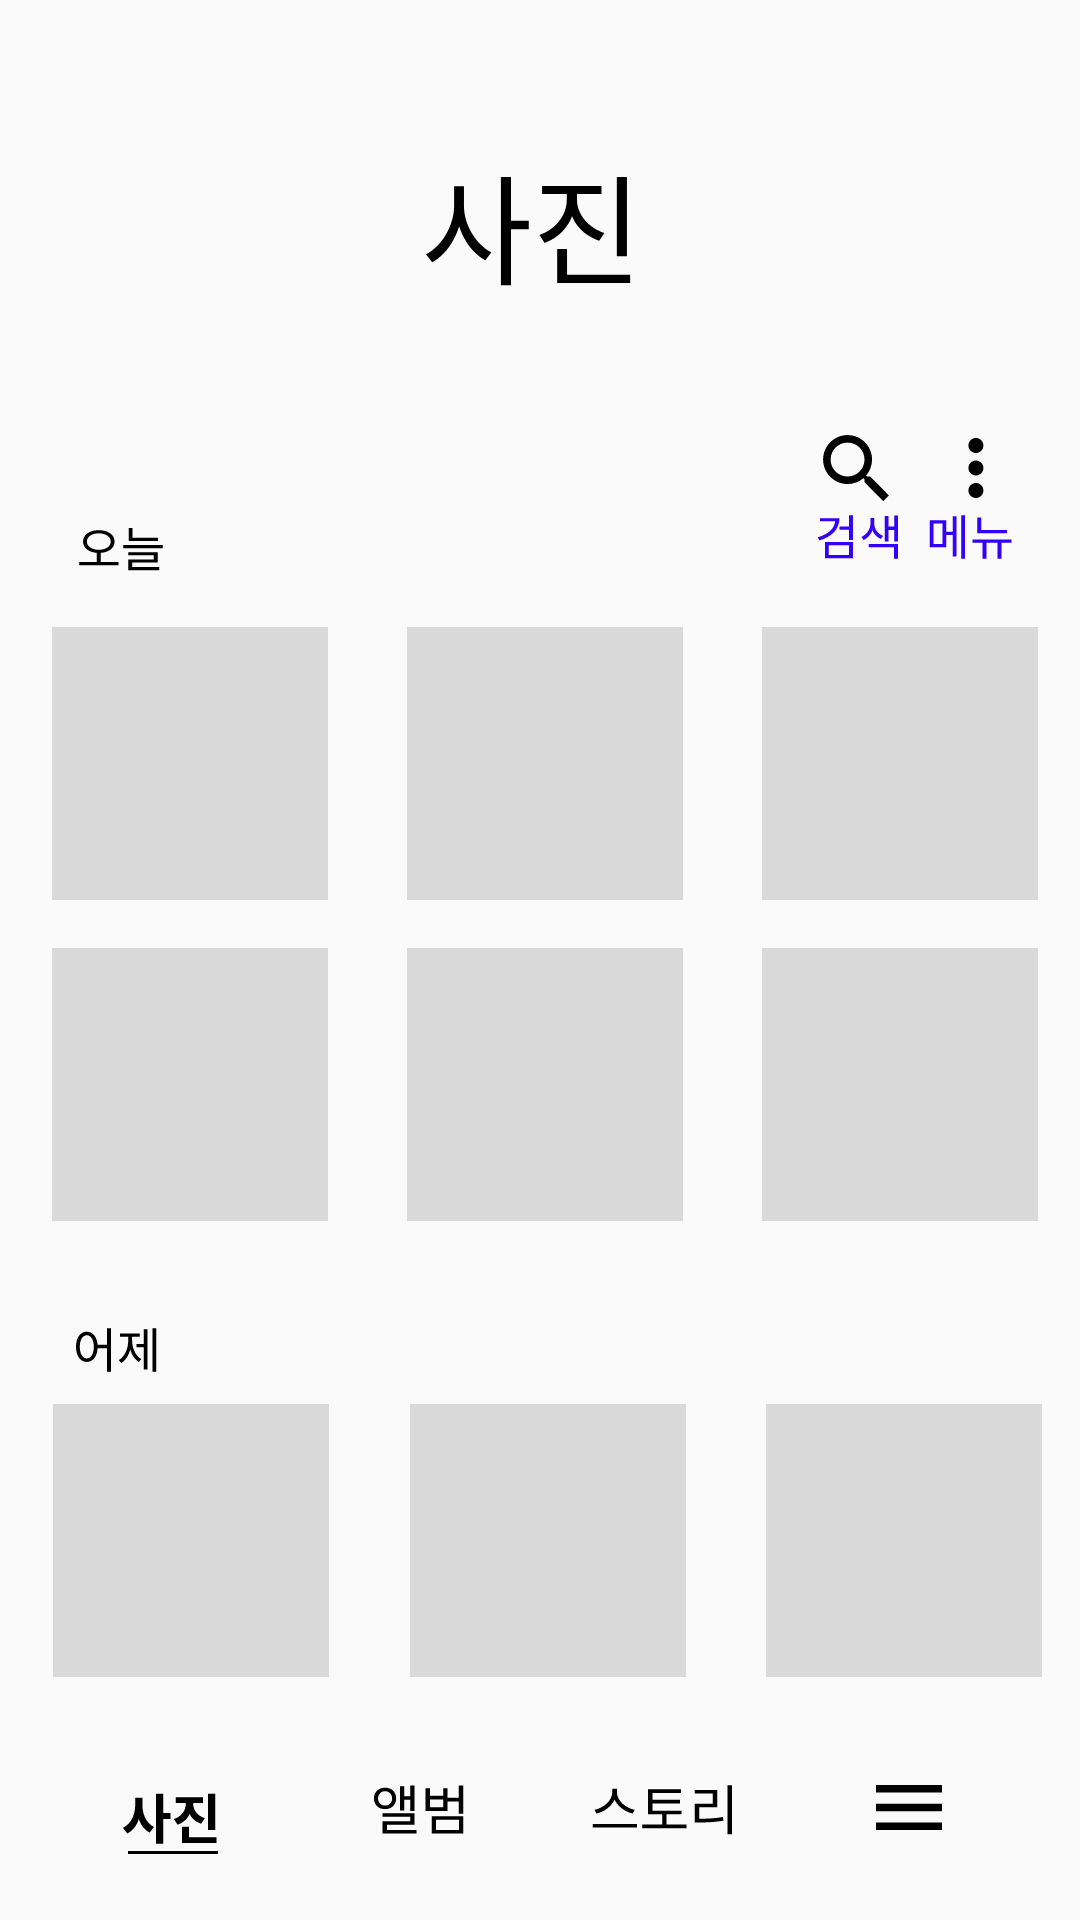

Android layout source for this screen:
<!-- AndroidManifest.xml: application theme Theme.SmartphoneHelper -->
<!-- res/layout/activity_gallery2.xml -->
<?xml version="1.0" encoding="utf-8"?>
<RelativeLayout
    xmlns:android="http://schemas.android.com/apk/res/android"
    xmlns:tools="http://schemas.android.com/tools"
    xmlns:app="http://schemas.android.com/apk/res-auto"
    android:layout_width="match_parent"
    android:layout_height="match_parent"
    tools:context=".Gallery2Activity">

    <ImageView
        android:id="@+id/galleryAlbumPicTopImg"
        android:layout_width="match_parent"
        android:layout_height="wrap_content"
        android:layout_alignParentStart="true"
        android:layout_alignParentEnd="true"
        android:layout_alignParentBottom="true"
        android:layout_centerInParent="true"
        android:layout_marginStart="2dp"
        android:layout_marginEnd="-2dp"
        android:layout_marginBottom="447dp"
        app:srcCompat="@drawable/ic_galleryalbumpictopimg" />

    <RelativeLayout
        android:id="@+id/popupContainer"
        android:layout_width="match_parent"
        android:layout_height="wrap_content"
        android:layout_alignParentTop="true"
        android:background="#80000000"
        android:padding="16dp"
        android:visibility="gone">

        <TextView
            android:id="@+id/messageTextView"
            android:layout_width="match_parent"
            android:layout_height="wrap_content"
            android:textColor="#FFFFFF"
            android:textSize="25sp"
            android:text="날짜별로 사진을 볼 수 있습니다.\n크게 보려면 사진을 한 번 눌러보세요.\n(회색 사각형들 중 아무거나)"
            android:gravity="center"
            android:padding="1dp" />

    </RelativeLayout>

    <GridLayout
        android:id="@+id/galleryButtonGrid"
        android:layout_width="match_parent"
        android:layout_height="wrap_content"
        android:layout_above="@id/galleryBottomBar"
        android:layout_alignParentStart="true"
        android:layout_alignParentEnd="true"
        android:layout_marginStart="4dp"
        android:layout_marginEnd="1dp"
        android:layout_marginBottom="180dp"
        android:columnCount="3"
        android:rowCount="2">

        <ImageButton
            android:id="@+id/button1"
            android:layout_width="0dp"
            android:layout_height="wrap_content"
            android:layout_rowWeight="1"
            android:layout_columnWeight="1"
            android:layout_margin="8dp"
            android:background="#00FFFFFF"
            app:srcCompat="@drawable/ic_galleryalbumpreviewimg" />

        <ImageButton
            android:id="@+id/button2"
            android:layout_width="0dp"
            android:layout_height="wrap_content"
            android:layout_rowWeight="1"
            android:layout_columnWeight="1"
            android:layout_margin="8dp"
            android:background="#00FFFFFF"
            app:srcCompat="@drawable/ic_galleryalbumpreviewimg" />

        <ImageButton
            android:id="@+id/button3"
            android:layout_width="0dp"
            android:layout_height="wrap_content"
            android:layout_rowWeight="1"
            android:layout_columnWeight="1"
            android:layout_margin="8dp"
            android:background="#00FFFFFF"
            app:srcCompat="@drawable/ic_galleryalbumpreviewimg" />

        <ImageButton
            android:id="@+id/button4"
            android:layout_width="0dp"
            android:layout_height="wrap_content"
            android:layout_rowWeight="1"
            android:layout_columnWeight="1"
            android:layout_margin="8dp"
            android:background="#00FFFFFF"
            app:srcCompat="@drawable/ic_galleryalbumpreviewimg" />

        <ImageButton
            android:id="@+id/button5"
            android:layout_width="0dp"
            android:layout_height="wrap_content"
            android:layout_rowWeight="1"
            android:layout_columnWeight="1"
            android:layout_margin="8dp"
            android:background="#00FFFFFF"
            app:srcCompat="@drawable/ic_galleryalbumpreviewimg" />

        <ImageButton
            android:id="@+id/button6"
            android:layout_width="0dp"
            android:layout_height="wrap_content"
            android:layout_rowWeight="1"
            android:layout_columnWeight="1"
            android:layout_margin="8dp"
            android:background="#00FFFFFF"
            app:srcCompat="@drawable/ic_galleryalbumpreviewimg" />

    </GridLayout>

    <GridLayout
        android:id="@+id/galleryButtonGrid2"
        android:layout_width="match_parent"
        android:layout_height="wrap_content"
        android:layout_above="@id/galleryBottomBar"
        android:layout_alignParentStart="true"
        android:layout_alignParentEnd="true"
        android:layout_centerHorizontal="true"
        android:layout_marginStart="4dp"
        android:layout_marginEnd="-1dp"
        android:layout_marginBottom="28dp"
        android:columnCount="3"
        android:rowCount="2">

        <ImageButton
            android:id="@+id/button7"
            android:layout_width="0dp"
            android:layout_height="wrap_content"
            android:layout_rowWeight="1"
            android:layout_columnWeight="1"
            android:layout_marginStart="8dp"
            android:layout_marginTop="8dp"
            android:layout_marginEnd="8dp"
            android:layout_marginBottom="8dp"
            android:background="#00FFFFFF"
            app:srcCompat="@drawable/ic_galleryalbumpreviewimg" />

        <ImageButton
            android:id="@+id/button8"
            android:layout_width="0dp"
            android:layout_height="wrap_content"
            android:layout_rowWeight="1"
            android:layout_columnWeight="1"
            android:layout_marginStart="8dp"
            android:layout_marginTop="8dp"
            android:layout_marginEnd="8dp"
            android:layout_marginBottom="8dp"
            android:background="#00FFFFFF"
            app:srcCompat="@drawable/ic_galleryalbumpreviewimg" />

        <ImageButton
            android:id="@+id/button9"
            android:layout_width="0dp"
            android:layout_height="wrap_content"
            android:layout_rowWeight="1"
            android:layout_columnWeight="1"
            android:layout_margin="8dp"
            android:background="#00FFFFFF"
            app:srcCompat="@drawable/ic_galleryalbumpreviewimg" />

    </GridLayout>

    <LinearLayout
        android:id="@+id/galleryBottomBar"
        android:layout_width="match_parent"
        android:layout_height="wrap_content"
        android:orientation="horizontal"
        android:layout_alignParentBottom="true"
        android:layout_marginBottom="16dp">

        <Space
            android:layout_width="16dp"
            android:layout_height="match_parent" />

        <ImageButton
            android:id="@+id/galleryPicturePicTextIcon"
            android:layout_width="0dp"
            android:layout_height="wrap_content"
            android:layout_weight="1"
            android:background="#00FFFFFF"
            app:srcCompat="@drawable/ic_galleryalbumpicturepictexticon" />

        <ImageButton
            android:id="@+id/galleryAlbumPicAlbumTextIcon"
            android:layout_width="0dp"
            android:layout_height="wrap_content"
            android:layout_weight="1"
            android:background="#00FFFFFF"
            app:srcCompat="@drawable/ic_galleryalbumpicturealbumtexticon" />

        <ImageButton
            android:id="@+id/galleryStoryIcon"
            android:layout_width="0dp"
            android:layout_height="wrap_content"
            android:layout_weight="1"
            android:background="#00FFFFFF"
            app:srcCompat="@drawable/ic_galleryalbumistorycon" />

        <ImageButton
            android:id="@+id/galleryMenuIcon"
            android:layout_width="0dp"
            android:layout_height="wrap_content"
            android:layout_weight="1"
            android:background="#00FFFFFF"
            app:srcCompat="@drawable/ic_gallerylinemenuicon" />

        <Space
            android:layout_width="16dp"
            android:layout_height="match_parent" />

    </LinearLayout>

    <ImageButton
        android:id="@+id/imageButton45"
        android:layout_width="wrap_content"
        android:layout_height="wrap_content"
        android:layout_alignParentStart="true"
        android:layout_alignParentBottom="true"
        android:layout_marginStart="25dp"
        android:layout_marginBottom="182dp"
        android:background="#00000000"
        app:srcCompat="@drawable/ic_yesterdayicon" />

</RelativeLayout>
<!-- resources referenced by this layout -->
<resources>
  <!-- drawable ic_galleryalbumistorycon (drawable) -->
  <vector xmlns:android="http://schemas.android.com/apk/res/android"
      android:width="48dp"
      android:height="17dp"
      android:viewportWidth="48"
      android:viewportHeight="17">
    <path
        android:pathData="M7.078,1.248H8.374V2.49C8.374,6.036 5.08,8.79 1.822,9.528L1.156,8.286C4.018,7.746 7.078,5.262 7.078,2.49V1.248ZM7.348,1.248H8.644V2.49C8.644,5.28 11.722,7.746 14.566,8.286L13.9,9.528C10.66,8.79 7.348,6.054 7.348,2.49V1.248ZM0.562,12.984H15.304V14.208H0.562V12.984ZM19.011,8.574H30.189V9.78H19.011V8.574ZM17.121,13.146H31.863V14.388H17.121V13.146ZM23.727,9.204H25.203V13.722H23.727V9.204ZM19.011,1.446H30.009V2.67H20.523V9.024H19.011V1.446ZM20.037,4.938H29.667V6.144H20.037V4.938ZM45.523,0.114H47.017V16.422H45.523V0.114ZM34.615,11.256H35.965C38.683,11.256 41.113,11.148 43.993,10.68L44.155,11.904C41.203,12.39 38.755,12.498 35.965,12.498H34.615V11.256ZM34.579,1.644H42.103V7.458H36.109V11.724H34.615V6.234H40.591V2.868H34.579V1.644Z"
        android:fillColor="#000000"/>
  </vector>
  <!-- drawable ic_galleryalbumpreviewimg (drawable) -->
  <vector xmlns:android="http://schemas.android.com/apk/res/android"
      android:width="92dp"
      android:height="91dp"
      android:viewportWidth="92"
      android:viewportHeight="91">
    <path
        android:pathData="M0,0h92v91h-92z"
        android:fillColor="#D9D9D9"/>
  </vector>
  <!-- drawable ic_gallerylinemenuicon (drawable) -->
  <vector xmlns:android="http://schemas.android.com/apk/res/android"
      android:width="22dp"
      android:height="15dp"
      android:viewportWidth="22"
      android:viewportHeight="15">
    <path
        android:pathData="M0,0H22V2.5H0V0ZM0,6.25H22V8.75H0V6.25ZM0,12.5H22V15H0V12.5Z"
        android:fillColor="#000000"/>
  </vector>
  <!-- drawable ic_yesterdayicon (drawable) -->
  <vector xmlns:android="http://schemas.android.com/apk/res/android"
      android:width="28dp"
      android:height="16dp"
      android:viewportWidth="28"
      android:viewportHeight="16">
    <path
        android:pathData="M3.937,1.888C6.033,1.888 7.537,3.856 7.537,6.928C7.537,10.016 6.033,11.984 3.937,11.984C1.825,11.984 0.337,10.016 0.337,6.928C0.337,3.856 1.825,1.888 3.937,1.888ZM3.937,3.088C2.545,3.088 1.601,4.592 1.601,6.928C1.601,9.28 2.545,10.816 3.937,10.816C5.329,10.816 6.273,9.28 6.273,6.928C6.273,4.592 5.329,3.088 3.937,3.088ZM10.673,0.768H11.985V15.264H10.673V0.768ZM7.105,6.288H11.249V7.376H7.105V6.288ZM25.792,0.784H27.072V15.248H25.792V0.784ZM20.528,5.968H23.296V7.072H20.528V5.968ZM22.896,1.12H24.144V14.512H22.896V1.12ZM17.744,3.024H18.768V4.864C18.768,8.032 17.552,11.024 15.424,12.368L14.608,11.376C16.624,10.16 17.744,7.52 17.744,4.864V3.024ZM18.016,3.024H19.04V4.864C19.04,7.376 20.128,9.888 22.112,11.04L21.296,12.016C19.184,10.736 18.016,7.888 18.016,4.864V3.024ZM15.008,2.464H21.616V3.568H15.008V2.464Z"
        android:fillColor="#000000"/>
  </vector>
  <style name="Theme.SmartphoneHelper" parent="Theme.AppCompat.DayNight.DarkActionBar">
          
          <item name="colorPrimary">@color/purple_500</item>
          <item name="colorPrimaryVariant">@color/purple_700</item>
          <item name="colorOnPrimary">@color/white</item>
          
          <item name="colorSecondary">@color/teal_200</item>
          <item name="colorSecondaryVariant">@color/teal_700</item>
          <item name="colorOnSecondary">@color/black</item>
          
          <item name="android:statusBarColor" tools:targetApi="l">?attr/colorPrimaryVariant</item>
          
      </style>
  <color name="purple_500">#FF6200EE</color>
  <color name="purple_700">#FF3700B3</color>
  <color name="white">#FFFFFFFF</color>
  <color name="teal_200">#FF03DAC5</color>
  <color name="teal_700">#FF018786</color>
  <color name="black">#FF000000</color>
</resources>
